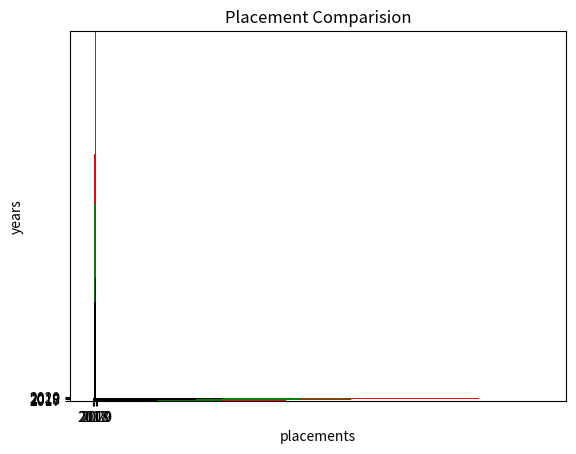

Source code (Python):
from  matplotlib import pyplot as plt
import numpy as np

years=["2017","2018","2019","2020"]
placements=[150,200,300,350]
plt.title("Placement Comparision")
plt.bar(years,placements,width=0.4)
plt.show()

#branch wise
#vertical
from  matplotlib import pyplot as plt
import numpy as np

years=["2017","2018","2019","2020"]
placements=[150,200,300,350]
cse=[50,80,100,100]
it=[50,80,100,150]
ece=[50,40,100,100]

ece_start=[cse[i]+it[i]for i in range(len(cse))]
plt.title("Placement Comparision")
plt.bar(years,cse,width=0.4,color="black")   #we can't give bottom here as it's bottom
plt.bar(years,it, bottom=cse,width=0.4,color="green")
plt.bar(years,ece,bottom=ece_start,width=0.4,color="red")
plt.ylim(0,300)

plt.show()
#horizontal   replace width with height

from  matplotlib import pyplot as plt
import numpy as np

years=["2017","2018","2019","2020"]
placements=[150,200,300,350]
cse=[50,80,100,100]
it=[50,80,100,150]
ece=[50,40,100,100]

ece_start=[cse[i]+it[i]for i in range(len(cse))]
plt.title("Placement Comparision")
plt.barh(years,cse,height=0.4,color="black")   #we can't give bottom here as it's bottom
plt.barh(years,it, left=cse,height=0.4,color="green")
plt.barh(years,ece,left=ece_start,height=0.4,color="red")
plt.xlabel("placements")
plt.ylabel("years")
plt.show()